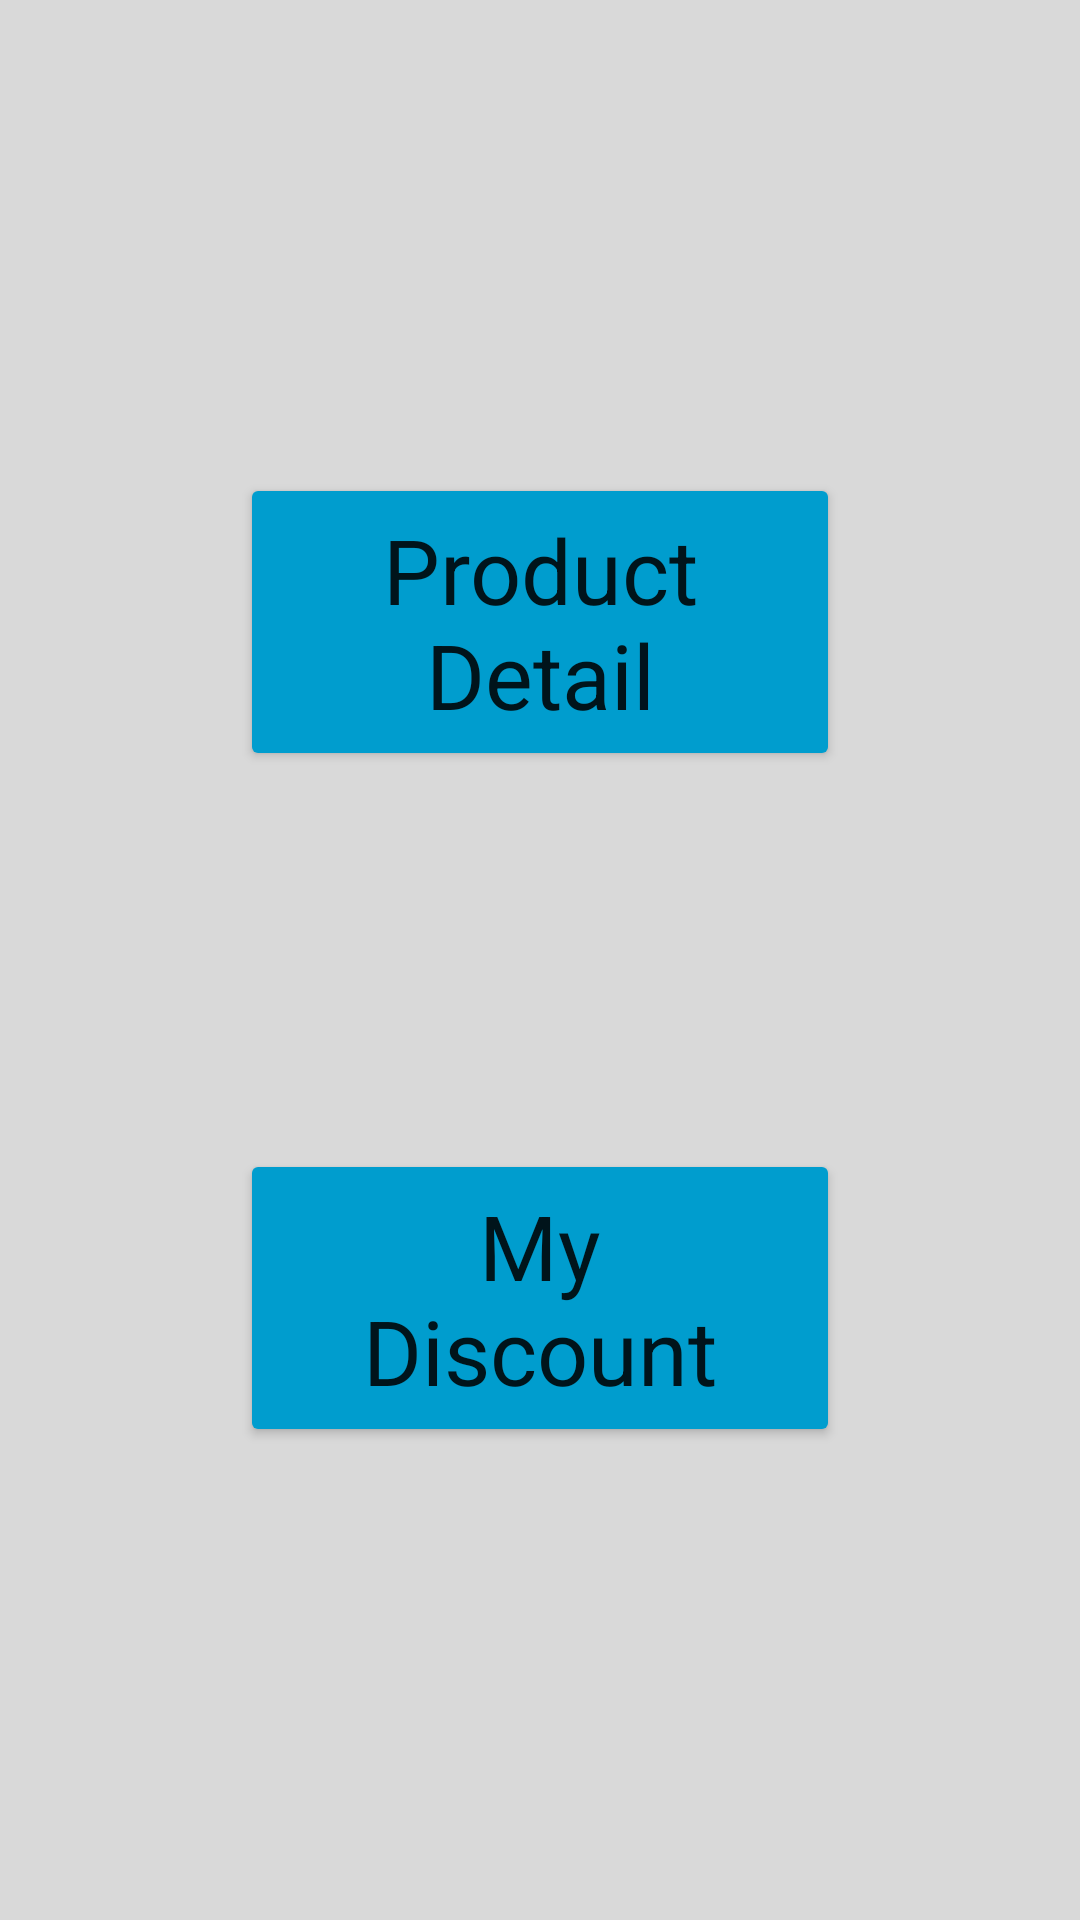

Layout XML and referenced resources for this Android screen:
<!-- AndroidManifest.xml: application theme Theme.AppNativa -->
<!-- res/layout/activity_main.xml -->
<?xml version="1.0" encoding="utf-8"?>
<layout xmlns:android="http://schemas.android.com/apk/res/android"
    xmlns:app="http://schemas.android.com/apk/res-auto"
    xmlns:tools="http://schemas.android.com/tools">

    <data />

    <androidx.constraintlayout.widget.ConstraintLayout
        android:layout_width="match_parent"
        android:layout_height="match_parent"
        android:background="@color/white_ios"
        tools:context=".MainActivity">

        <Button
            android:id="@+id/buttonFlutter"
            android:layout_width="match_parent"
            android:layout_height="wrap_content"
            android:layout_marginHorizontal="80dp"
            android:layout_marginTop="32dp"

            android:backgroundTint="#009DCE"
            android:paddingHorizontal="23dp"
            android:paddingVertical="12dp"
            android:text="Product Detail"
            android:textAppearance="@style/TextAppearance.AppCompat.Body1"
            android:textSize="30sp"
            app:cornerRadius="25dp"
            app:layout_constraintBottom_toTopOf="@+id/buttonFlutter2"
            app:layout_constraintEnd_toEndOf="parent"
            app:layout_constraintStart_toStartOf="parent"
            app:layout_constraintTop_toTopOf="parent" />

        <Button
            android:id="@+id/buttonFlutter2"
            android:layout_width="match_parent"
            android:layout_height="wrap_content"
            android:layout_marginHorizontal="80dp"

            android:layout_marginBottom="32dp"
            android:backgroundTint="#009DCE"
            android:paddingHorizontal="23dp"
            android:paddingVertical="12dp"
            android:text="My Discount"
            android:textAppearance="@style/TextAppearance.AppCompat.Body1"
            android:textSize="30sp"
            app:cornerRadius="25dp"
            app:layout_constraintBottom_toBottomOf="parent"
            app:layout_constraintEnd_toEndOf="parent"
            app:layout_constraintStart_toStartOf="parent"
            app:layout_constraintTop_toBottomOf="@+id/buttonFlutter" />
    </androidx.constraintlayout.widget.ConstraintLayout>
</layout>
<!-- resources referenced by this layout -->
<resources>
  <color name="white_ios">#D9D9D9</color>
  <style name="Theme.AppNativa" parent="Theme.MaterialComponents.DayNight.DarkActionBar">
          
          <item name="colorPrimary">@color/purple_500</item>
          <item name="colorPrimaryVariant">@color/purple_700</item>
          <item name="colorOnPrimary">@color/white</item>
          
          <item name="colorSecondary">@color/teal_200</item>
          <item name="colorSecondaryVariant">@color/teal_700</item>
          <item name="colorOnSecondary">@color/black</item>
          
          <item name="android:statusBarColor">?attr/colorPrimaryVariant</item>
          
      </style>
  <color name="purple_500">#FF6200EE</color>
  <color name="purple_700">#FF3700B3</color>
  <color name="white">#FFFFFFFF</color>
  <color name="teal_200">#FF03DAC5</color>
  <color name="teal_700">#FF018786</color>
  <color name="black">#FF000000</color>
</resources>
